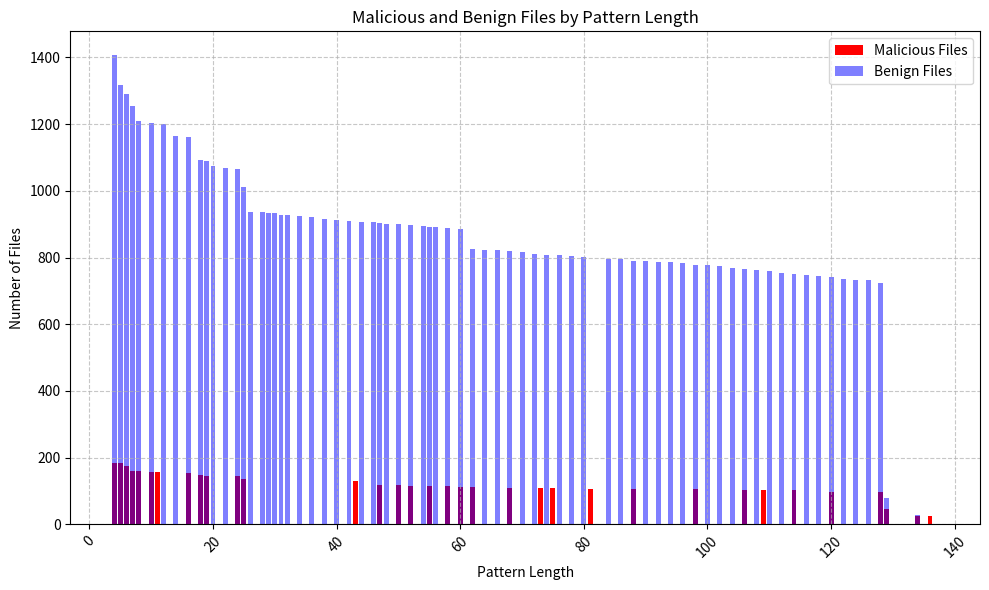

Write Python code to recreate this figure.
import matplotlib.pyplot as plt

pattern_lengths = [4, 5, 6, 7, 8, 10, 11, 12, 14, 16, 18, 19, 20, 22, 24, 25, 26, 28, 29, 30, 31, 32, 34, 36, 38, 40, 42, 43, 44, 46, 47, 48, 50, 52, 54, 55, 56, 58, 60, 62, 64, 66, 68, 70, 72, 73, 74, 75, 76, 78, 80, 81, 84, 86, 88, 90, 92, 94, 96, 98, 100, 102, 104, 106, 108, 109, 110, 112, 114, 116, 118, 120, 122, 124, 126, 128, 129, 134, 136, 137]
malicious_files = [185, 184, 174, 160, 159, 157, 156, 0, 0, 153, 149, 146, 0, 0, 145, 135, 0, 0, 0, 0, 0, 0, 0, 0, 0, 0, 0, 131, 0, 0, 118, 0, 117, 116, 0, 115, 0, 114, 113, 112, 0, 0, 110, 0, 0, 109, 0, 108, 0, 0, 0, 107, 0, 0, 106, 0, 0, 0, 0, 105, 0, 0, 0, 104, 0, 103, 0, 0, 102, 0, 0, 98, 0, 0, 0, 97, 45, 26, 25, 0]
benign_files = [1408, 1318, 1291, 1254, 1211, 1205, 0, 1200, 1165, 1163, 1093, 1091, 1076, 1070, 1066, 1012, 938, 937, 935, 934, 928, 927, 924, 922, 917, 912, 909, 0, 908, 907, 904, 902, 900, 897, 895, 892, 891, 890, 885, 827, 823, 822, 820, 818, 811, 0, 809, 0, 807, 806, 802, 0, 797, 796, 791, 789, 787, 786, 783, 779, 777, 774, 768, 767, 764, 0, 759, 754, 751, 747, 745, 742, 736, 733, 732, 725, 80, 27, 1, 0]

plt.figure(figsize=(10, 6))
plt.bar(pattern_lengths, malicious_files, color='red', label='Malicious Files')
plt.bar(pattern_lengths, benign_files, color='blue', label='Benign Files', alpha=0.5)
plt.xlabel('Pattern Length')
plt.ylabel('Number of Files')
plt.title('Malicious and Benign Files by Pattern Length')
plt.legend()
plt.xticks(rotation=45)
plt.grid(True, linestyle='--', alpha=0.7)
plt.tight_layout()
plt.show()
